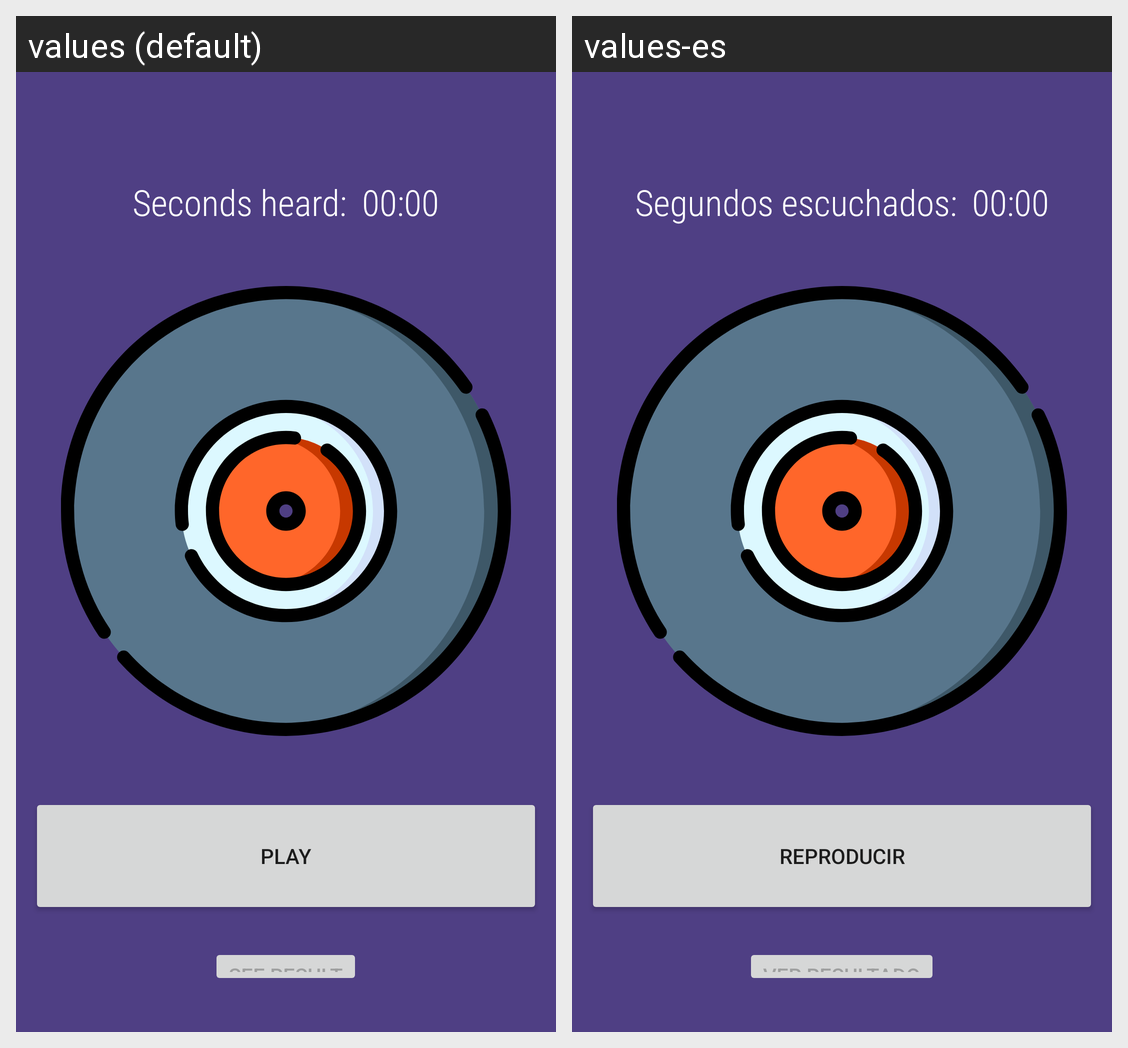

Here is an Android app screen in its default locale and in the app's own translations. Write out the translated-string differences for the strings that appear on this screen.
Android screen res/layout/activity_jugar_ronda_sonar.xml rendered under 2 locales, left to right: values (default), values-es. Device: Nexus 5 (rendered at 1080×1920; each locale shown at half size, 540×960, under a caption strip naming it); theme Theme.AppAdivinaLaCancion.
Strings drawn on this screen, with the default value and each locale's value (text and hints the layout hard-codes, and strings that could not be matched under every locale, appear in the picture but are not listed):

labelTiempo
  values: Seconds heard:
  values-es: Segundos escuchados:

play
  values: Play
  values-es: Reproducir

button_verResultado
  values: See result
  values-es: Ver resultado
